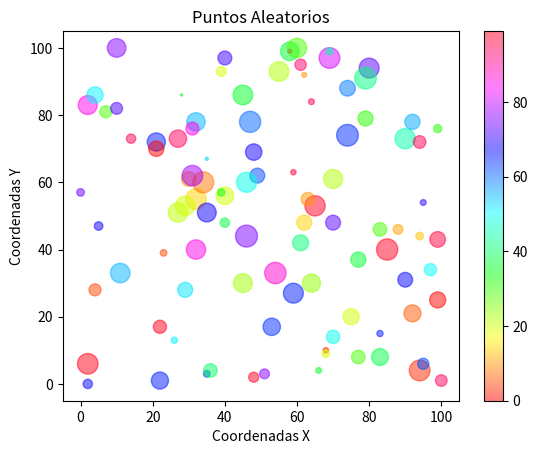

Write the Python code that produced this figure.
import matplotlib.pyplot as plt
from numpy import random

x = random.randint(101, size=100)
y = random.randint(101, size=100)
color = random.randint(101, size=100)
tam = random.randint(101, size=100) * 10

plt.title('Puntos Aleatorios')
plt.xlabel('Coordenadas X')
plt.ylabel('Coordenadas Y')

plt.scatter(x=x, y=y, c=color, cmap='hsv', marker='.', s=tam, alpha=0.5)

plt.figure(num=1, figsize=(10, 10))
plt.colorbar()
plt.show()